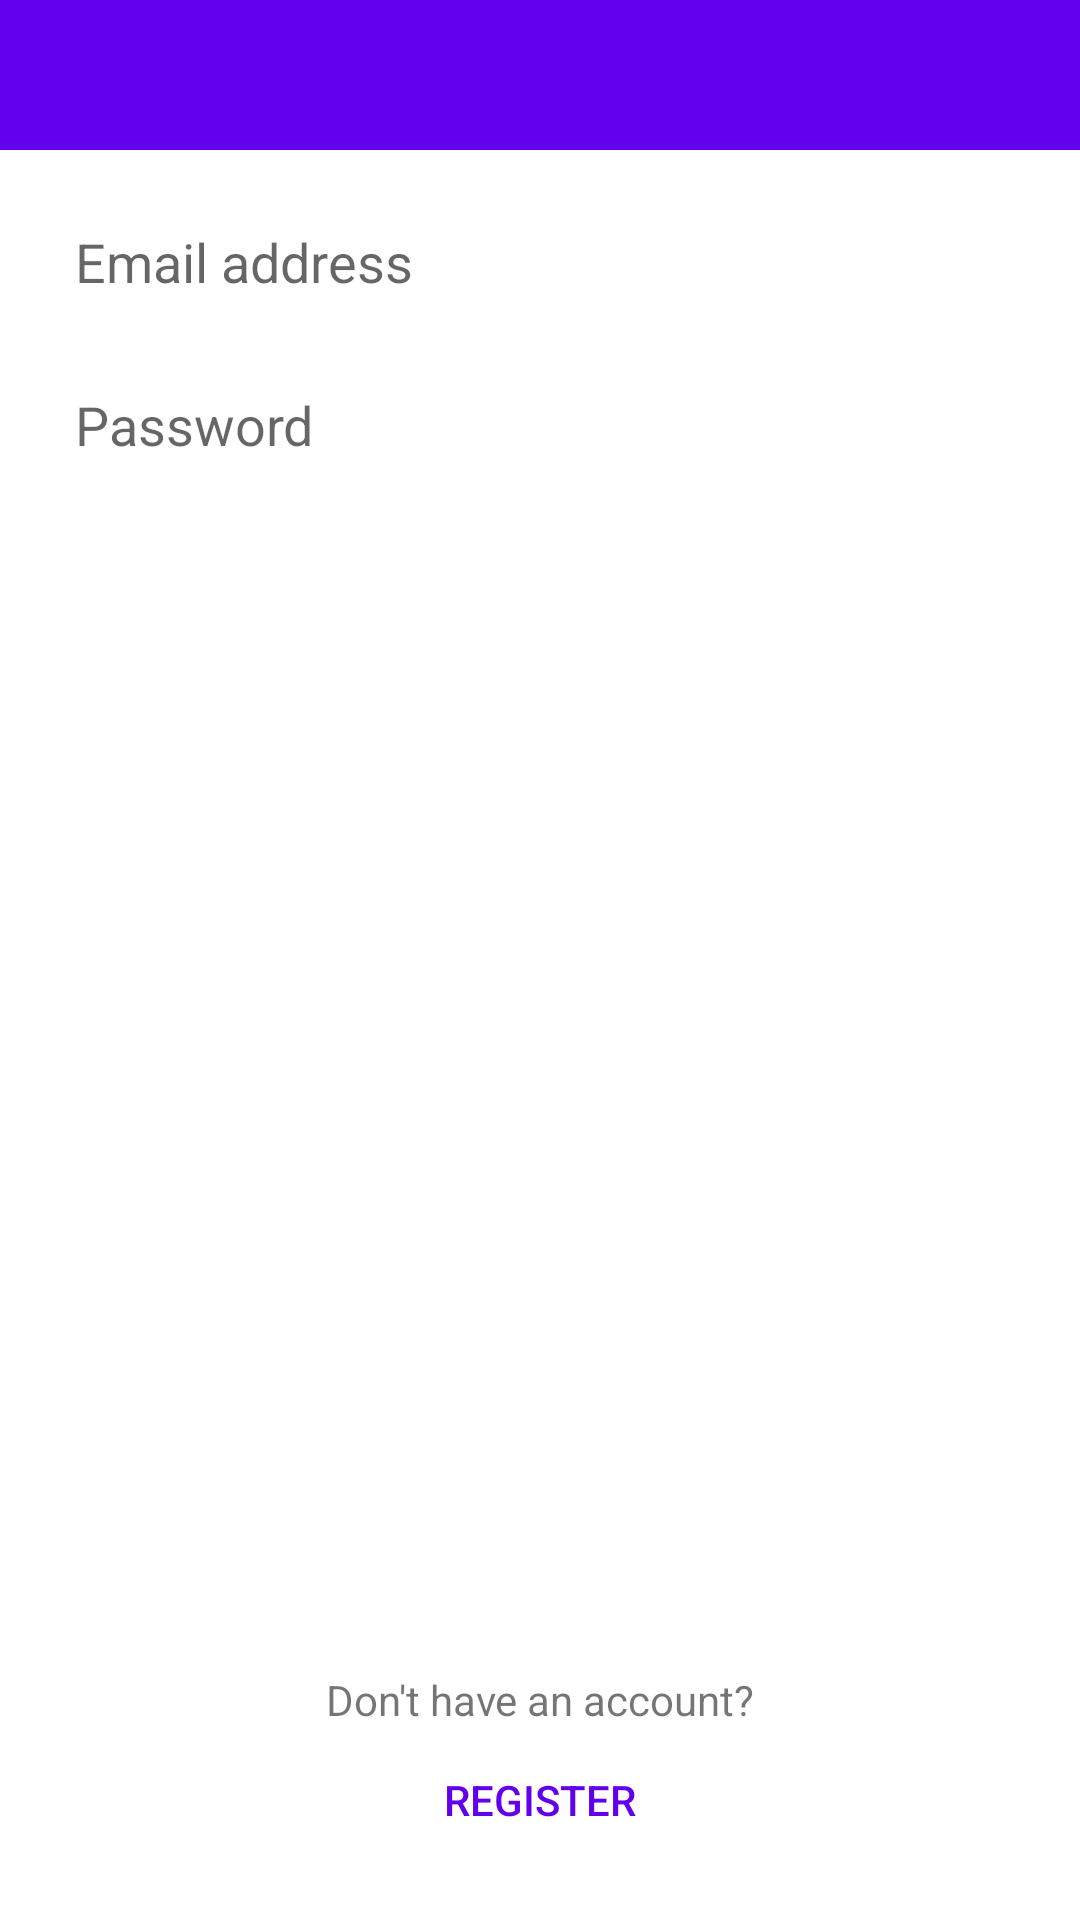

Here is an Android app screen rendered from its layout file. Give the layout XML and the strings, colors and styles it references.
<!-- AndroidManifest.xml: application theme Theme.KotlinMessagingApp -->
<!-- res/layout/activity_login.xml -->
<?xml version="1.0" encoding="utf-8"?>
<androidx.constraintlayout.widget.ConstraintLayout xmlns:android="http://schemas.android.com/apk/res/android"
    xmlns:app="http://schemas.android.com/apk/res-auto"
    xmlns:tools="http://schemas.android.com/tools"
    android:layout_width="match_parent"
    android:layout_height="match_parent"
    android:background="@color/white"
    tools:context=".login.LoginActivity">

    <include
        android:id="@+id/include2"
        layout="@layout/fragment_header"
        android:layout_width="0dp"
        android:layout_height="wrap_content"
        app:layout_constraintEnd_toEndOf="parent"
        app:layout_constraintStart_toStartOf="parent"
        app:layout_constraintTop_toTopOf="parent" />

    <ImageView
        android:id="@+id/loginImage"
        android:layout_width="45dp"
        android:layout_height="45dp"
        app:layout_constraintBottom_toBottomOf="@+id/include2"
        app:layout_constraintEnd_toEndOf="@id/include2"
        app:layout_constraintStart_toStartOf="@+id/include2"
        app:layout_constraintTop_toTopOf="@+id/include2"
        app:srcCompat="@drawable/ic_baseline_login_24" />

    <LinearLayout
        android:id="@+id/linearLayout"
        android:layout_width="0dp"
        android:layout_height="wrap_content"
        android:orientation="vertical"
        android:padding="15dp"
        app:layout_constraintEnd_toEndOf="parent"
        app:layout_constraintStart_toStartOf="parent"
        app:layout_constraintTop_toBottomOf="@+id/include2">

        <EditText
            android:id="@+id/emailTextBox"
            android:layout_width="match_parent"
            android:layout_height="wrap_content"
            android:background="@color/white"
            android:ems="10"
            android:hint="Email address"
            android:inputType="textPersonName"
            android:padding="10dp" />

        <EditText
            android:id="@+id/passwordTextBox"
            android:layout_width="match_parent"
            android:layout_height="wrap_content"
            android:layout_marginTop="10dp"
            android:background="@color/white"
            android:ems="10"
            android:hint="Password"
            android:inputType="textPassword"
            android:padding="10dp" />
    </LinearLayout>

    <Button
        android:id="@+id/signinButton"
        style="@style/Widget.AppCompat.Button.Borderless.Colored"
        android:layout_width="wrap_content"
        android:layout_height="wrap_content"
        android:layout_marginTop="8dp"
        android:layout_marginEnd="32dp"
        android:background="@color/design_default_color_on_primary"
        android:onClick="login"
        android:text="Sign in"
        android:textColor="@color/white"
        app:layout_constraintEnd_toEndOf="parent"
        app:layout_constraintTop_toBottomOf="@+id/linearLayout" />

    <TextView
        android:id="@+id/labelForRegister"
        android:layout_width="wrap_content"
        android:layout_height="wrap_content"
        android:text="Don't have an account?"
        app:layout_constraintBottom_toTopOf="@+id/registerButton"
        app:layout_constraintEnd_toEndOf="parent"
        app:layout_constraintStart_toStartOf="parent" />

    <Button
        android:id="@+id/registerButton"
        style="@style/Widget.AppCompat.Button.Borderless"
        android:layout_width="wrap_content"
        android:layout_height="wrap_content"
        android:layout_marginBottom="16dp"
        android:text="Register"
        android:textColor="@color/design_default_color_primary"
        app:layout_constraintBottom_toBottomOf="parent"
        app:layout_constraintEnd_toEndOf="parent"
        app:layout_constraintStart_toStartOf="parent" />
</androidx.constraintlayout.widget.ConstraintLayout>
<!-- res/layout/fragment_header.xml (included above) -->
<?xml version="1.0" encoding="utf-8"?>
<androidx.constraintlayout.widget.ConstraintLayout xmlns:android="http://schemas.android.com/apk/res/android"
    xmlns:app="http://schemas.android.com/apk/res-auto"
    android:id="@+id/frameLayout"
    android:layout_width="match_parent"
    android:layout_height="match_parent">

    <androidx.constraintlayout.widget.ConstraintLayout
        android:id="@+id/constraintLayout"
        android:layout_width="0dp"
        android:layout_height="50dp"
        android:background="@color/purple_500"
        android:padding="10dp"
        app:layout_constraintEnd_toEndOf="parent"
        app:layout_constraintStart_toStartOf="parent"
        app:layout_constraintTop_toTopOf="parent">

    </androidx.constraintlayout.widget.ConstraintLayout>
</androidx.constraintlayout.widget.ConstraintLayout>
<!-- resources referenced by this layout -->
<resources>
  <color name="purple_500">#FF6200EE</color>
  <color name="white">#FFFFFFFF</color>
  <style name="Theme.KotlinMessagingApp" parent="Theme.MaterialComponents.DayNight.DarkActionBar">
          
          <item name="colorPrimary">@color/purple_500</item>
          <item name="colorPrimaryVariant">@color/purple_700</item>
          <item name="colorOnPrimary">@color/white</item>
          
          <item name="colorSecondary">@color/teal_200</item>
          <item name="colorSecondaryVariant">@color/teal_700</item>
          <item name="colorOnSecondary">@color/black</item>
          
          <item name="android:statusBarColor" tools:targetApi="l">?attr/colorPrimaryVariant</item>
          
      </style>
  <color name="purple_700">#FF3700B3</color>
  <color name="teal_200">#FF03DAC5</color>
  <color name="teal_700">#FF018786</color>
  <color name="black">#FF000000</color>
</resources>
